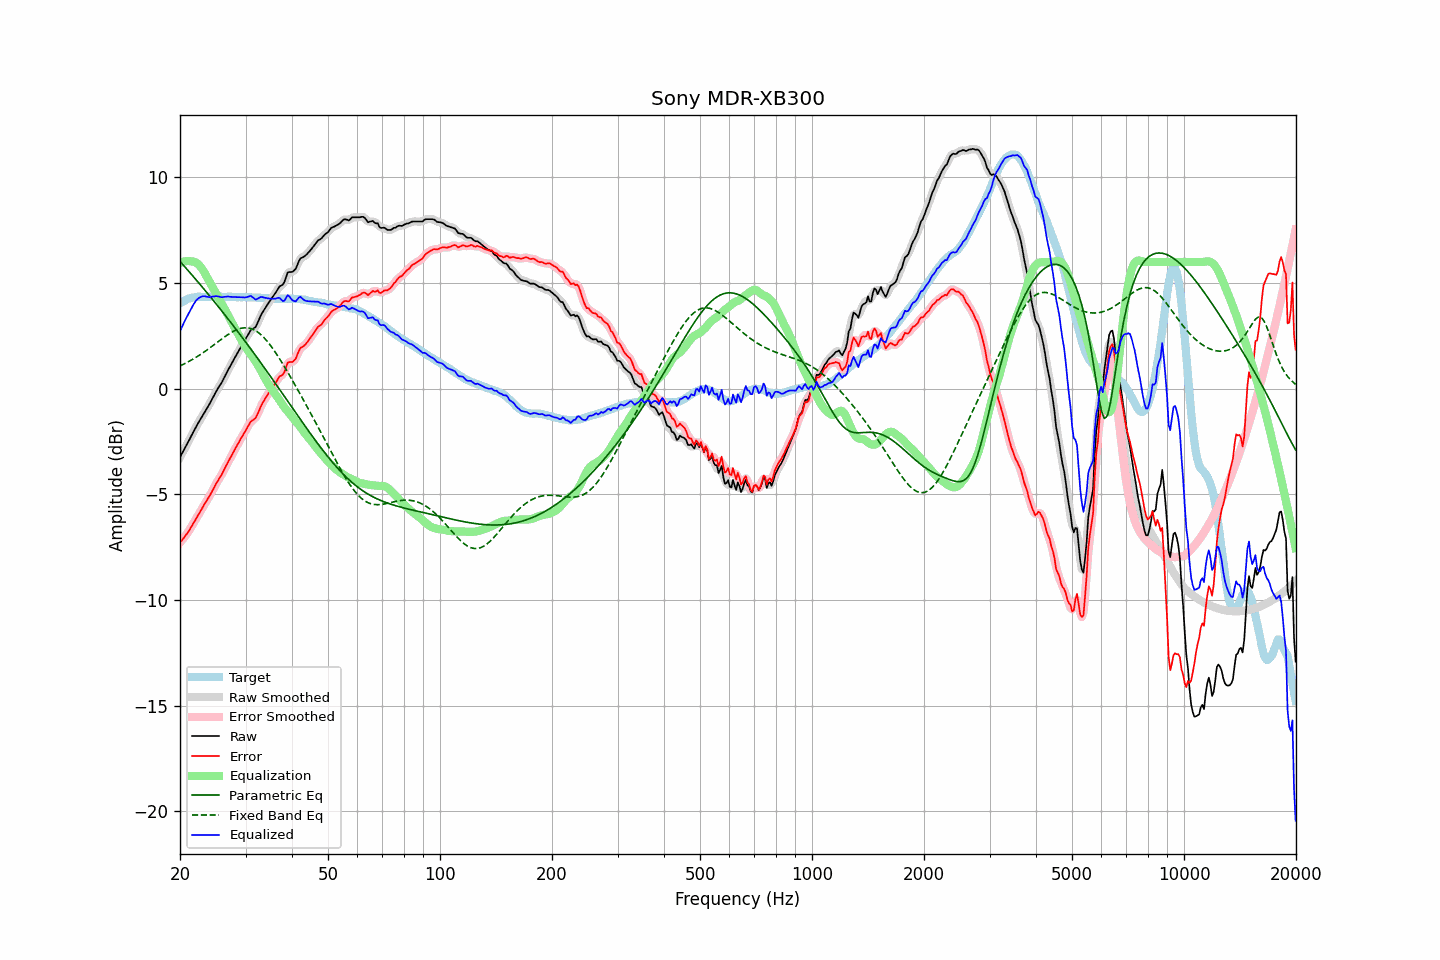

The table this chart was drawn from, first rows:
frequency, raw, error, smoothed, error_smoothed, equalization, parametric_eq, fixed_band_eq, equalized_raw, equalized_smoothed, target
20.00, -3.24, -7.28, -3.23, -7.27, 5.95, 6.03, 1.08, 2.71, 2.71, 4.04
20.20, -3.10, -7.19, -3.10, -7.19, 5.98, 5.94, 1.12, 2.89, 2.89, 4.09
20.40, -2.95, -7.09, -2.96, -7.09, 6.01, 5.86, 1.15, 3.06, 3.05, 4.14
20.61, -2.82, -6.99, -2.82, -7.00, 6.03, 5.77, 1.19, 3.21, 3.21, 4.17
20.81, -2.67, -6.89, -2.68, -6.89, 6.04, 5.69, 1.23, 3.37, 3.36, 4.22
21.02, -2.54, -6.79, -2.53, -6.78, 6.04, 5.60, 1.27, 3.51, 3.51, 4.26
21.23, -2.39, -6.66, -2.38, -6.67, 6.04, 5.51, 1.31, 3.65, 3.65, 4.28
21.44, -2.23, -6.53, -2.24, -6.54, 6.03, 5.42, 1.35, 3.79, 3.79, 4.30
21.66, -2.09, -6.40, -2.09, -6.40, 6.02, 5.34, 1.40, 3.94, 3.94, 4.32
21.87, -1.94, -6.27, -1.94, -6.27, 6.00, 5.25, 1.44, 4.06, 4.07, 4.33
22.09, -1.79, -6.14, -1.80, -6.14, 5.97, 5.16, 1.49, 4.18, 4.17, 4.35
22.31, -1.66, -6.02, -1.66, -6.02, 5.92, 5.07, 1.54, 4.25, 4.25, 4.36
22.54, -1.54, -5.89, -1.53, -5.89, 5.84, 4.98, 1.59, 4.31, 4.31, 4.35
22.76, -1.40, -5.76, -1.40, -5.76, 5.75, 4.89, 1.64, 4.35, 4.35, 4.35
22.99, -1.28, -5.62, -1.28, -5.62, 5.65, 4.80, 1.69, 4.37, 4.37, 4.34
23.22, -1.15, -5.49, -1.15, -5.49, 5.53, 4.71, 1.74, 4.38, 4.38, 4.34
23.45, -1.02, -5.37, -1.02, -5.37, 5.39, 4.62, 1.79, 4.37, 4.37, 4.34
23.69, -0.90, -5.25, -0.90, -5.25, 5.25, 4.53, 1.85, 4.35, 4.35, 4.35
23.92, -0.77, -5.12, -0.77, -5.12, 5.11, 4.43, 1.90, 4.34, 4.34, 4.35
24.16, -0.63, -4.99, -0.63, -4.99, 4.98, 4.34, 1.96, 4.34, 4.34, 4.36
24.40, -0.48, -4.85, -0.49, -4.85, 4.84, 4.25, 2.02, 4.36, 4.35, 4.37
24.65, -0.35, -4.70, -0.34, -4.70, 4.71, 4.15, 2.07, 4.36, 4.37, 4.36
24.89, -0.19, -4.55, -0.20, -4.56, 4.58, 4.06, 2.13, 4.38, 4.38, 4.36
25.14, -0.06, -4.42, -0.06, -4.42, 4.44, 3.97, 2.19, 4.38, 4.38, 4.36
25.39, 0.07, -4.30, 0.06, -4.30, 4.30, 3.87, 2.25, 4.37, 4.36, 4.36
25.65, 0.18, -4.18, 0.18, -4.18, 4.16, 3.78, 2.30, 4.35, 4.35, 4.36
25.91, 0.30, -4.05, 0.31, -4.04, 4.03, 3.68, 2.36, 4.33, 4.34, 4.35
26.16, 0.46, -3.89, 0.45, -3.90, 3.89, 3.59, 2.41, 4.35, 4.34, 4.35
26.43, 0.60, -3.75, 0.60, -3.75, 3.75, 3.49, 2.47, 4.35, 4.35, 4.35
26.69, 0.75, -3.59, 0.75, -3.60, 3.61, 3.39, 2.52, 4.36, 4.36, 4.35
26.96, 0.90, -3.45, 0.90, -3.46, 3.46, 3.29, 2.57, 4.37, 4.36, 4.36
27.23, 1.03, -3.32, 1.04, -3.32, 3.32, 3.20, 2.62, 4.35, 4.36, 4.36
27.50, 1.17, -3.18, 1.18, -3.18, 3.17, 3.10, 2.67, 4.35, 4.35, 4.36
27.77, 1.32, -3.03, 1.31, -3.03, 3.03, 3.00, 2.71, 4.35, 4.34, 4.34
28.05, 1.46, -2.89, 1.45, -2.89, 2.89, 2.90, 2.75, 4.34, 4.34, 4.34
28.33, 1.59, -2.75, 1.59, -2.75, 2.75, 2.80, 2.78, 4.34, 4.34, 4.33
28.62, 1.72, -2.61, 1.72, -2.61, 2.61, 2.70, 2.82, 4.34, 4.34, 4.33
28.90, 1.86, -2.48, 1.86, -2.47, 2.48, 2.60, 2.84, 4.33, 4.33, 4.34
29.19, 1.99, -2.33, 1.99, -2.34, 2.34, 2.50, 2.86, 4.33, 4.33, 4.33
29.48, 2.13, -2.22, 2.12, -2.21, 2.20, 2.40, 2.87, 4.32, 4.32, 4.34
29.78, 2.25, -2.08, 2.25, -2.08, 2.07, 2.30, 2.88, 4.32, 4.32, 4.33
30.08, 2.38, -1.96, 2.38, -1.95, 1.94, 2.20, 2.88, 4.33, 4.33, 4.34
30.38, 2.51, -1.82, 2.52, -1.81, 1.83, 2.09, 2.88, 4.35, 4.35, 4.33
30.68, 2.64, -1.68, 2.65, -1.68, 1.73, 1.99, 2.87, 4.37, 4.38, 4.33
30.99, 2.77, -1.55, 2.75, -1.57, 1.63, 1.89, 2.85, 4.40, 4.38, 4.32
31.30, 2.82, -1.50, 2.82, -1.51, 1.52, 1.78, 2.82, 4.34, 4.34, 4.32
31.61, 2.87, -1.45, 2.88, -1.44, 1.41, 1.68, 2.79, 4.28, 4.29, 4.32
31.93, 2.92, -1.39, 2.95, -1.36, 1.30, 1.57, 2.75, 4.22, 4.25, 4.32
32.24, 3.08, -1.23, 3.08, -1.24, 1.17, 1.47, 2.70, 4.25, 4.25, 4.31
32.57, 3.24, -1.07, 3.24, -1.07, 1.05, 1.36, 2.64, 4.29, 4.29, 4.31
32.89, 3.43, -0.88, 3.41, -0.89, 0.91, 1.26, 2.58, 4.34, 4.33, 4.31
33.22, 3.58, -0.72, 3.57, -0.73, 0.77, 1.15, 2.51, 4.34, 4.34, 4.30
33.55, 3.70, -0.60, 3.70, -0.59, 0.62, 1.05, 2.44, 4.32, 4.33, 4.29
33.89, 3.82, -0.46, 3.82, -0.46, 0.48, 0.94, 2.36, 4.30, 4.31, 4.28
34.23, 3.94, -0.35, 3.94, -0.34, 0.35, 0.83, 2.27, 4.29, 4.29, 4.29
34.57, 4.05, -0.22, 4.06, -0.22, 0.22, 0.72, 2.18, 4.27, 4.27, 4.28
34.92, 4.16, -0.11, 4.17, -0.11, 0.10, 0.62, 2.08, 4.26, 4.26, 4.27
35.27, 4.27, 0.00, 4.27, 0.00, -0.02, 0.51, 1.98, 4.26, 4.25, 4.27
35.62, 4.38, 0.12, 4.38, 0.11, -0.13, 0.40, 1.87, 4.26, 4.25, 4.27
35.97, 4.49, 0.22, 4.49, 0.23, -0.23, 0.29, 1.76, 4.26, 4.27, 4.26
... 635 more rows
